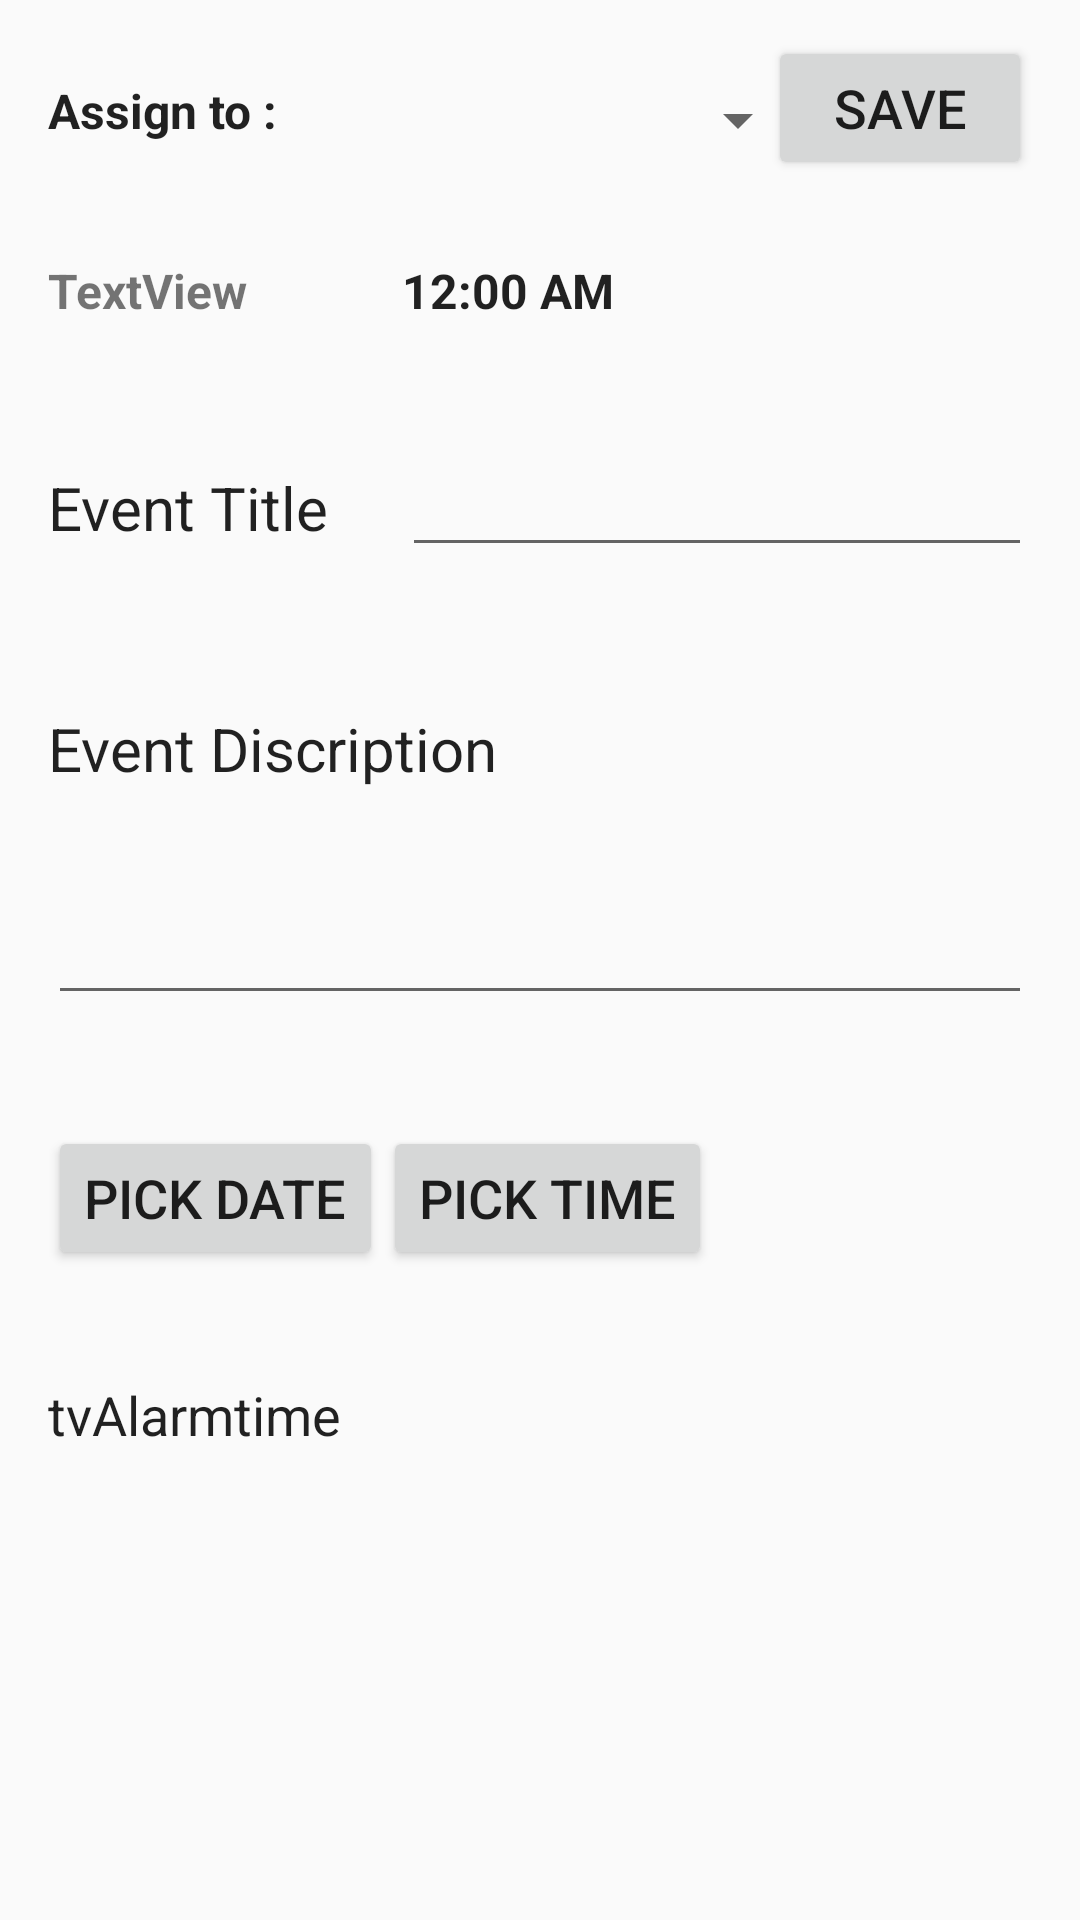

Write the Android layout XML for this screen, with the resource values it uses.
<!-- AndroidManifest.xml: application theme AppTheme -->
<!-- res/layout/activity_date_selected.xml -->
<RelativeLayout xmlns:android="http://schemas.android.com/apk/res/android"
    android:layout_width="match_parent"
    android:layout_height="match_parent"
    android:paddingLeft="16dp"
    android:paddingRight="16dp" >


    <EditText
        android:id="@+id/etEventname"
        style="@style/Widget.AppCompat.EditText"
        android:layout_width="wrap_content"
        android:layout_height="wrap_content"
        android:ems="10"
        android:inputType="textPersonName"
        android:textSize="18sp"
        android:layout_alignBaseline="@+id/tvEventname"
        android:layout_alignBottom="@+id/tvEventname"
        android:layout_alignParentEnd="true" />


    <EditText
        android:id="@+id/etEventDiscription"
        style="@style/Widget.AppCompat.EditText"
        android:layout_width="wrap_content"
        android:layout_height="wrap_content"
        android:ems="10"
        android:inputType="textPersonName"
        android:textSize="18sp"
        android:layout_marginTop="34dp"
        android:layout_below="@+id/tvEventDiscription"
        android:layout_alignParentStart="true"
        android:layout_alignParentEnd="true" />

    <Button
        android:id="@+id/btnSave"
        android:layout_width="wrap_content"
        android:layout_height="wrap_content"
        android:layout_marginTop="12dp"
        android:text="@string/save"
        android:textSize="18sp"
        android:layout_alignParentTop="true"
        android:layout_alignParentEnd="true" />

    <Button
        android:id="@+id/btnDatepicker"
        android:layout_width="wrap_content"
        android:layout_height="wrap_content"
        android:text="Pick Date"
        android:textSize="18sp"
        android:layout_marginTop="37dp"
        android:layout_below="@+id/etEventDiscription"
        android:layout_alignParentStart="true" />

    <Button
        android:id="@+id/btnTimepicker"
        android:layout_width="wrap_content"
        android:layout_height="wrap_content"
        android:text="Pick Time"
        android:textSize="18sp"
        android:layout_alignBaseline="@+id/btnDatepicker"
        android:layout_alignBottom="@+id/btnDatepicker"
        android:layout_toEndOf="@+id/btnDatepicker" />

    <TextView
        android:id="@+id/tvEventname"
        android:layout_width="wrap_content"
        android:layout_height="wrap_content"
        android:text="@string/event_title"
        android:textAppearance="@style/TextAppearance.AppCompat"
        android:textSize="20sp"
        android:layout_marginTop="48dp"
        android:layout_below="@+id/tvCurrentdate"
        android:layout_alignParentStart="true" />

    <TextView
        android:id="@+id/tvEventDiscription"
        android:layout_width="wrap_content"
        android:layout_height="wrap_content"
        android:text="@string/event_discription"
        android:textAppearance="@style/TextAppearance.AppCompat"
        android:textSize="20sp"
        android:layout_marginTop="47dp"
        android:layout_below="@+id/etEventname"
        android:layout_alignParentStart="true" />

    <TextView
        android:id="@+id/tvDisplaytime"
        android:layout_width="wrap_content"
        android:layout_height="wrap_content"
        android:text="tvAlarmtime"
        android:textAppearance="@style/TextAppearance.AppCompat"
        android:textSize="18sp"
        android:layout_marginTop="36dp"
        android:layout_below="@+id/btnDatepicker"
        android:layout_alignParentStart="true" />



    <TextView
        android:id="@+id/tvCurrentdate"
        android:layout_width="wrap_content"
        android:layout_height="wrap_content"
        android:text="TextView"
        android:textSize="16sp"
        android:textStyle="bold"
        android:layout_marginTop="26dp"
        android:layout_below="@+id/spinnerAssignto"
        android:layout_alignParentStart="true" />

    <TextClock
        android:id="@+id/textclockCurrenttime"
        android:layout_width="wrap_content"
        android:layout_height="wrap_content"
        android:textAppearance="@style/TextAppearance.AppCompat"
        android:textSize="16sp"
        android:textStyle="bold"
        android:layout_above="@+id/tvEventname"
        android:layout_alignStart="@+id/etEventname" />

    <TextView
        android:id="@+id/tvAssignto"
        android:layout_width="wrap_content"
        android:layout_height="wrap_content"
        android:text="Assign to :"
        android:textAppearance="@style/TextAppearance.AppCompat"
        android:textSize="16sp"
        android:textStyle="bold"
        android:layout_alignBaseline="@+id/btnSave"
        android:layout_alignBottom="@+id/btnSave"
        android:layout_alignParentStart="true" />

    <Spinner
        android:layout_width="180dp"
        android:layout_height="40dp"
        android:id="@+id/spinnerAssignto"
        android:layout_alignBottom="@+id/btnSave"
        android:layout_centerHorizontal="true" />

</RelativeLayout>
<!-- resources referenced by this layout -->
<resources>
  <string name="event_discription">Event Discription</string>
  <string name="event_title">Event Title</string>
  <string name="save">Save</string>
  <style name="AppTheme" parent="Theme.AppCompat.Light.DarkActionBar">
          
          <item name="colorPrimary">@color/colorPrimary</item>
          <item name="colorPrimaryDark">@color/colorPrimaryDark</item>
          <item name="colorAccent">@color/colorAccent</item>
      </style>
  <color name="colorPrimary">#3F51B5</color>
  <color name="colorPrimaryDark">#303F9F</color>
  <color name="colorAccent">#FF4081</color>
</resources>
